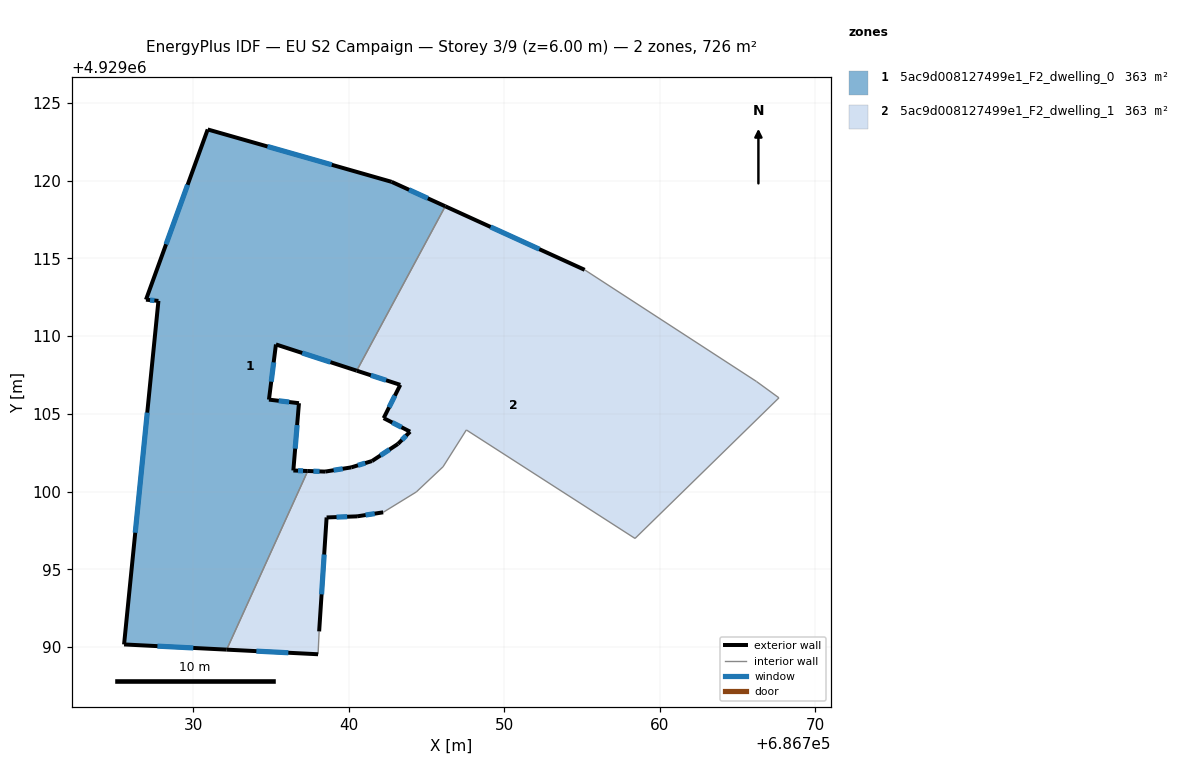
=== STOREY PLAN SPEC (per zone: floor XY polygon, exterior-wall plan segments, windows/doors) ===
zone 1: 5ac9d008127499e1_F2_dwelling_0  (362.9 m²)
  floor: (686732.13, 4929089.83) (686737.35, 4929101.32) (686736.42, 4929101.35) (686736.78, 4929105.68) (686734.85, 4929105.91) (686735.30, 4929109.46) (686740.50, 4929107.77) (686746.20, 4929118.35) (686742.74, 4929119.92) (686730.91, 4929123.29) (686726.94, 4929112.34) (686727.74, 4929112.26) (686725.53, 4929090.16)
  exterior wall: (686727.74, 4929112.26) – (686726.94, 4929112.34)  [0.8 m]
    window: (686727.48, 4929112.29) – (686727.20, 4929112.32)  [0.3 m²]
  exterior wall: (686726.94, 4929112.34) – (686730.91, 4929123.29)  [11.6 m]
    window: (686728.24, 4929115.90) – (686729.62, 4929119.73)  [4.3 m²]
  exterior wall: (686730.91, 4929123.29) – (686742.74, 4929119.92)  [12.3 m]
    window: (686734.76, 4929122.20) – (686738.90, 4929121.02)  [4.5 m²]
  exterior wall: (686742.74, 4929119.92) – (686746.20, 4929118.35)  [3.8 m]
    window: (686743.87, 4929119.41) – (686745.07, 4929118.86)  [1.4 m²]
  exterior wall: (686740.50, 4929107.77) – (686735.30, 4929109.46)  [5.5 m]
    window: (686738.81, 4929108.32) – (686736.99, 4929108.91)  [2.0 m²]
  exterior wall: (686735.30, 4929109.46) – (686734.85, 4929105.91)  [3.6 m]
    window: (686735.16, 4929108.31) – (686735.00, 4929107.07)  [1.3 m²]
  exterior wall: (686734.85, 4929105.91) – (686736.78, 4929105.68)  [1.9 m]
    window: (686735.48, 4929105.84) – (686736.16, 4929105.76)  [0.7 m²]
  exterior wall: (686736.78, 4929105.68) – (686736.42, 4929101.35)  [4.3 m]
    window: (686736.67, 4929104.27) – (686736.54, 4929102.76)  [1.6 m²]
  exterior wall: (686736.42, 4929101.35) – (686737.35, 4929101.32)  [0.9 m]
    window: (686736.72, 4929101.34) – (686737.05, 4929101.33)  [0.3 m²]
  exterior wall: (686732.13, 4929089.83) – (686725.53, 4929090.16)  [6.6 m]
    window: (686729.99, 4929089.94) – (686727.68, 4929090.05)  [2.4 m²]
  exterior wall: (686725.53, 4929090.16) – (686727.74, 4929112.26)  [22.2 m]
    window: (686726.25, 4929097.35) – (686727.03, 4929105.08)  [8.1 m²]
  interior walls: 2
zone 2: 5ac9d008127499e1_F2_dwelling_1  (362.9 m²)
  floor: (686758.40, 4929096.98) (686767.66, 4929106.03) (686766.21, 4929107.08) (686755.16, 4929114.26) (686746.20, 4929118.35) (686740.50, 4929107.77) (686743.30, 4929106.86) (686742.23, 4929104.72) (686743.93, 4929103.85) (686743.15, 4929103.06) (686741.48, 4929101.96) (686740.14, 4929101.55) (686738.47, 4929101.28) (686737.35, 4929101.32) (686732.13, 4929089.83) (686738.01, 4929089.53) (686738.08, 4929091.00) (686738.56, 4929098.33) (686740.52, 4929098.40) (686742.20, 4929098.66) (686744.33, 4929099.97) (686746.05, 4929101.59) (686747.55, 4929103.96)
  exterior wall: (686742.20, 4929098.66) – (686740.52, 4929098.40)  [1.7 m]
    window: (686741.66, 4929098.58) – (686741.07, 4929098.49)  [0.6 m²]
  exterior wall: (686740.52, 4929098.40) – (686738.56, 4929098.33)  [2.0 m]
    window: (686739.89, 4929098.38) – (686739.20, 4929098.35)  [0.7 m²]
  exterior wall: (686738.56, 4929098.33) – (686738.08, 4929091.00)  [7.3 m]
    window: (686738.41, 4929095.95) – (686738.24, 4929093.39)  [2.7 m²]
  exterior wall: (686738.01, 4929089.53) – (686732.13, 4929089.83)  [5.9 m]
    window: (686736.10, 4929089.63) – (686734.05, 4929089.73)  [2.2 m²]
  exterior wall: (686737.35, 4929101.32) – (686738.47, 4929101.28)  [1.1 m]
    window: (686737.71, 4929101.31) – (686738.11, 4929101.29)  [0.4 m²]
  exterior wall: (686738.47, 4929101.28) – (686740.14, 4929101.55)  [1.7 m]
    window: (686739.02, 4929101.37) – (686739.60, 4929101.46)  [0.6 m²]
  exterior wall: (686740.14, 4929101.55) – (686741.48, 4929101.96)  [1.4 m]
    window: (686740.58, 4929101.69) – (686741.05, 4929101.83)  [0.5 m²]
  exterior wall: (686741.48, 4929101.96) – (686743.15, 4929103.06)  [2.0 m]
    window: (686742.03, 4929102.32) – (686742.61, 4929102.70)  [0.7 m²]
  exterior wall: (686743.15, 4929103.06) – (686743.93, 4929103.85)  [1.1 m]
    window: (686743.41, 4929103.32) – (686743.68, 4929103.60)  [0.4 m²]
  exterior wall: (686743.93, 4929103.85) – (686742.23, 4929104.72)  [1.9 m]
    window: (686743.38, 4929104.13) – (686742.79, 4929104.44)  [0.7 m²]
  exterior wall: (686742.23, 4929104.72) – (686743.30, 4929106.86)  [2.4 m]
    window: (686742.58, 4929105.42) – (686742.96, 4929106.17)  [0.9 m²]
  exterior wall: (686743.30, 4929106.86) – (686740.50, 4929107.77)  [2.9 m]
    window: (686742.39, 4929107.16) – (686741.41, 4929107.48)  [1.1 m²]
  exterior wall: (686746.20, 4929118.35) – (686755.16, 4929114.26)  [9.9 m]
    window: (686749.11, 4929117.02) – (686752.25, 4929115.59)  [3.6 m²]
  interior walls: 10

=== DERIVED (storey summary) ===
Building: EU S2 Campaign
Storey: 3 of 9  (floor level z = 6.00 m)
Storey gross floor area: 725.7 m²
Zones on this storey: 2
  - 5ac9d008127499e1_F2_dwelling_0: floor 362.9 m²; exterior wall 73.6 m (220.9 m²); 11 window(s) 27.0 m²; WWR 12.2%
  - 5ac9d008127499e1_F2_dwelling_1: floor 362.9 m²; exterior wall 41.3 m (124.0 m²); 13 window(s) 15.2 m²; WWR 12.2%
Zone adjacency (shared interzone walls):
  - 5ac9d008127499e1_F2_dwelling_0 ↔ 5ac9d008127499e1_F2_dwelling_1